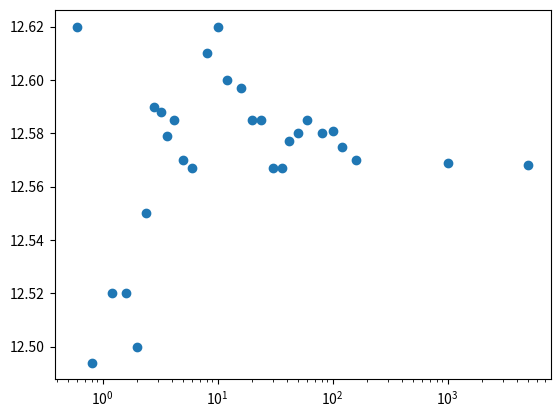

Python code for this plot:
import numpy as np
import matplotlib.pyplot as plt

x = np.array([0.6, 0.8, 1.2, 1.6, 2.0, 2.4, 2.8, 3.2, 3.6, 4.2, 
                5, 6, 8, 10, 12, 16, 20,24, 30, 36, 42, 50, 60, 
                80, 100, 120, 160, 1000, 5000])

y = np.array([12.62, 12.494, 12.52, 12.52, 12.5, 12.55, 12.59, 
                12.588, 12.579, 12.585, 12.57, 12.567, 12.61, 12.62,
                12.6, 12.597, 12.585, 12.585, 12.567, 12.567, 12.577,
                12.58, 12.585,12.58, 12.581, 12.575, 12.57, 12.569, 12.568])

#plt.plot(, ".")
plt.semilogx(x,y,'o')
plt.show()